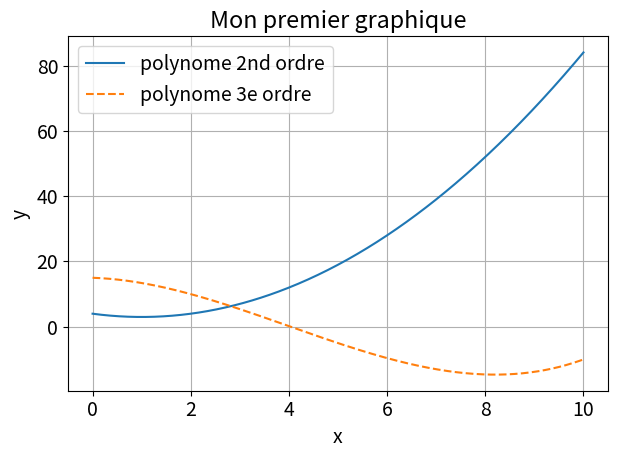

Write Python code to recreate this figure.
# Script pour realiser un trace simple

import numpy as np
import matplotlib.pyplot as plt


# quelques parametre pour le graphique
plt.rcParams['font.size'] = 14
plt.rcParams['figure.autolayout'] = True
plt.rcParams['figure.dpi'] = 100


# donnees a tracer
x = np.linspace(0,10,500)
# Polynome d'ordre 2
y_2 = x**2-2*x+4
# Polynome d'ordre 3
y_3 = 0.1*x**3-1.2*x**2-0.5*x+15


# Bloc de code pour le trace
plt.plot(x,y_2,label='polynome 2nd ordre')
plt.plot(x,y_3,label='polynome 3e ordre',linestyle='--')
plt.xlabel('x')
plt.ylabel('y')
plt.legend()
plt.grid()
plt.title('Mon premier graphique')
plt.savefig('ma_premiere_figure.png')
plt.savefig('ma_premiere_figure.pdf')
plt.show()